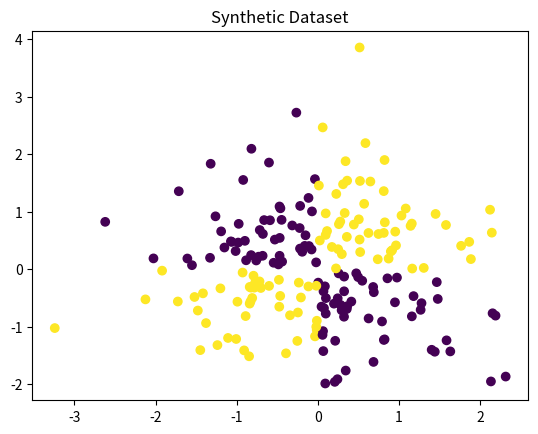
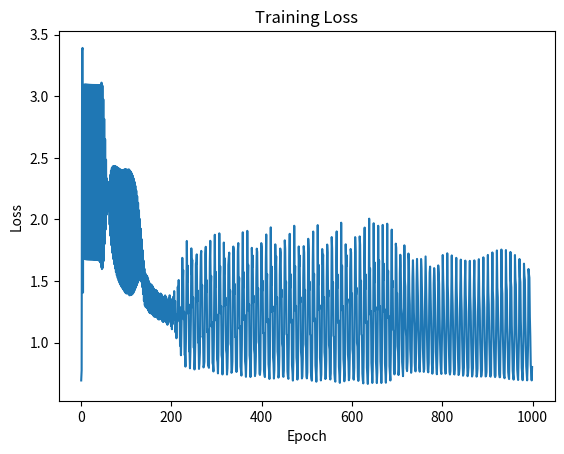
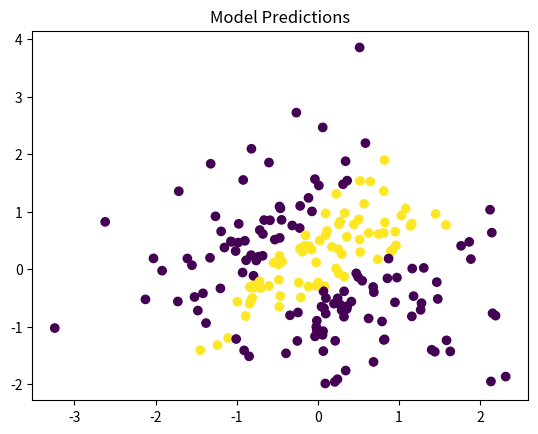

Here is the Python script that generated these plots, in order:
import numpy as np
import matplotlib.pyplot as plt

np.random.seed(42)

# Create a simple 2D classification dataset
n_samples = 200

X = np.random.randn(n_samples, 2)
y = (X[:, 0] * X[:, 1] > 0).astype(int).reshape(-1, 1)

# Visualize
plt.scatter(X[:, 0], X[:, 1], c=y.flatten())
plt.title('Synthetic Dataset')
plt.show()

# Initialize parameters
input_size = 2
hidden_size = 4
output_size = 1

W1 = np.random.randn(input_size, hidden_size) * 0.1
b1 = np.zeros((1, hidden_size))
W2 = np.random.randn(hidden_size, output_size) * 0.1
b2 = np.zeros((1, output_size))

# Activation functions
def sigmoid(x):
    return 1 / (1 + np.exp(-x))

def sigmoid_derivative(x):
    return x * (1 - x)

learning_rate = 0.1
epochs = 1000

losses = []

for epoch in range(epochs):
    # Forward pass
    z1 = X @ W1 + b1
    a1 = sigmoid(z1)
    z2 = a1 @ W2 + b2
    a2 = sigmoid(z2)

    # Loss (binary cross entropy)
    loss = -np.mean(y * np.log(a2 + 1e-8) + (1 - y) * np.log(1 - a2 + 1e-8))
    losses.append(loss)

    # Backward pass
    dz2 = a2 - y
    dW2 = a1.T @ dz2
    db2 = np.sum(dz2, axis=0, keepdims=True)

    da1 = dz2 @ W2.T
    dz1 = da1 * sigmoid_derivative(a1)
    dW1 = X.T @ dz1
    db1 = np.sum(dz1, axis=0, keepdims=True)

    # Update weights
    W1 -= learning_rate * dW1
    b1 -= learning_rate * db1
    W2 -= learning_rate * dW2
    b2 -= learning_rate * db2

    if epoch % 100 == 0:
        print(f"Epoch {epoch}, Loss: {loss:.4f}")

plt.plot(losses)
plt.title('Training Loss')
plt.xlabel('Epoch')
plt.ylabel('Loss')
plt.show()

preds = (a2 > 0.5).astype(int)

plt.scatter(X[:, 0], X[:, 1], c=preds.flatten())
plt.title('Model Predictions')
plt.show()
